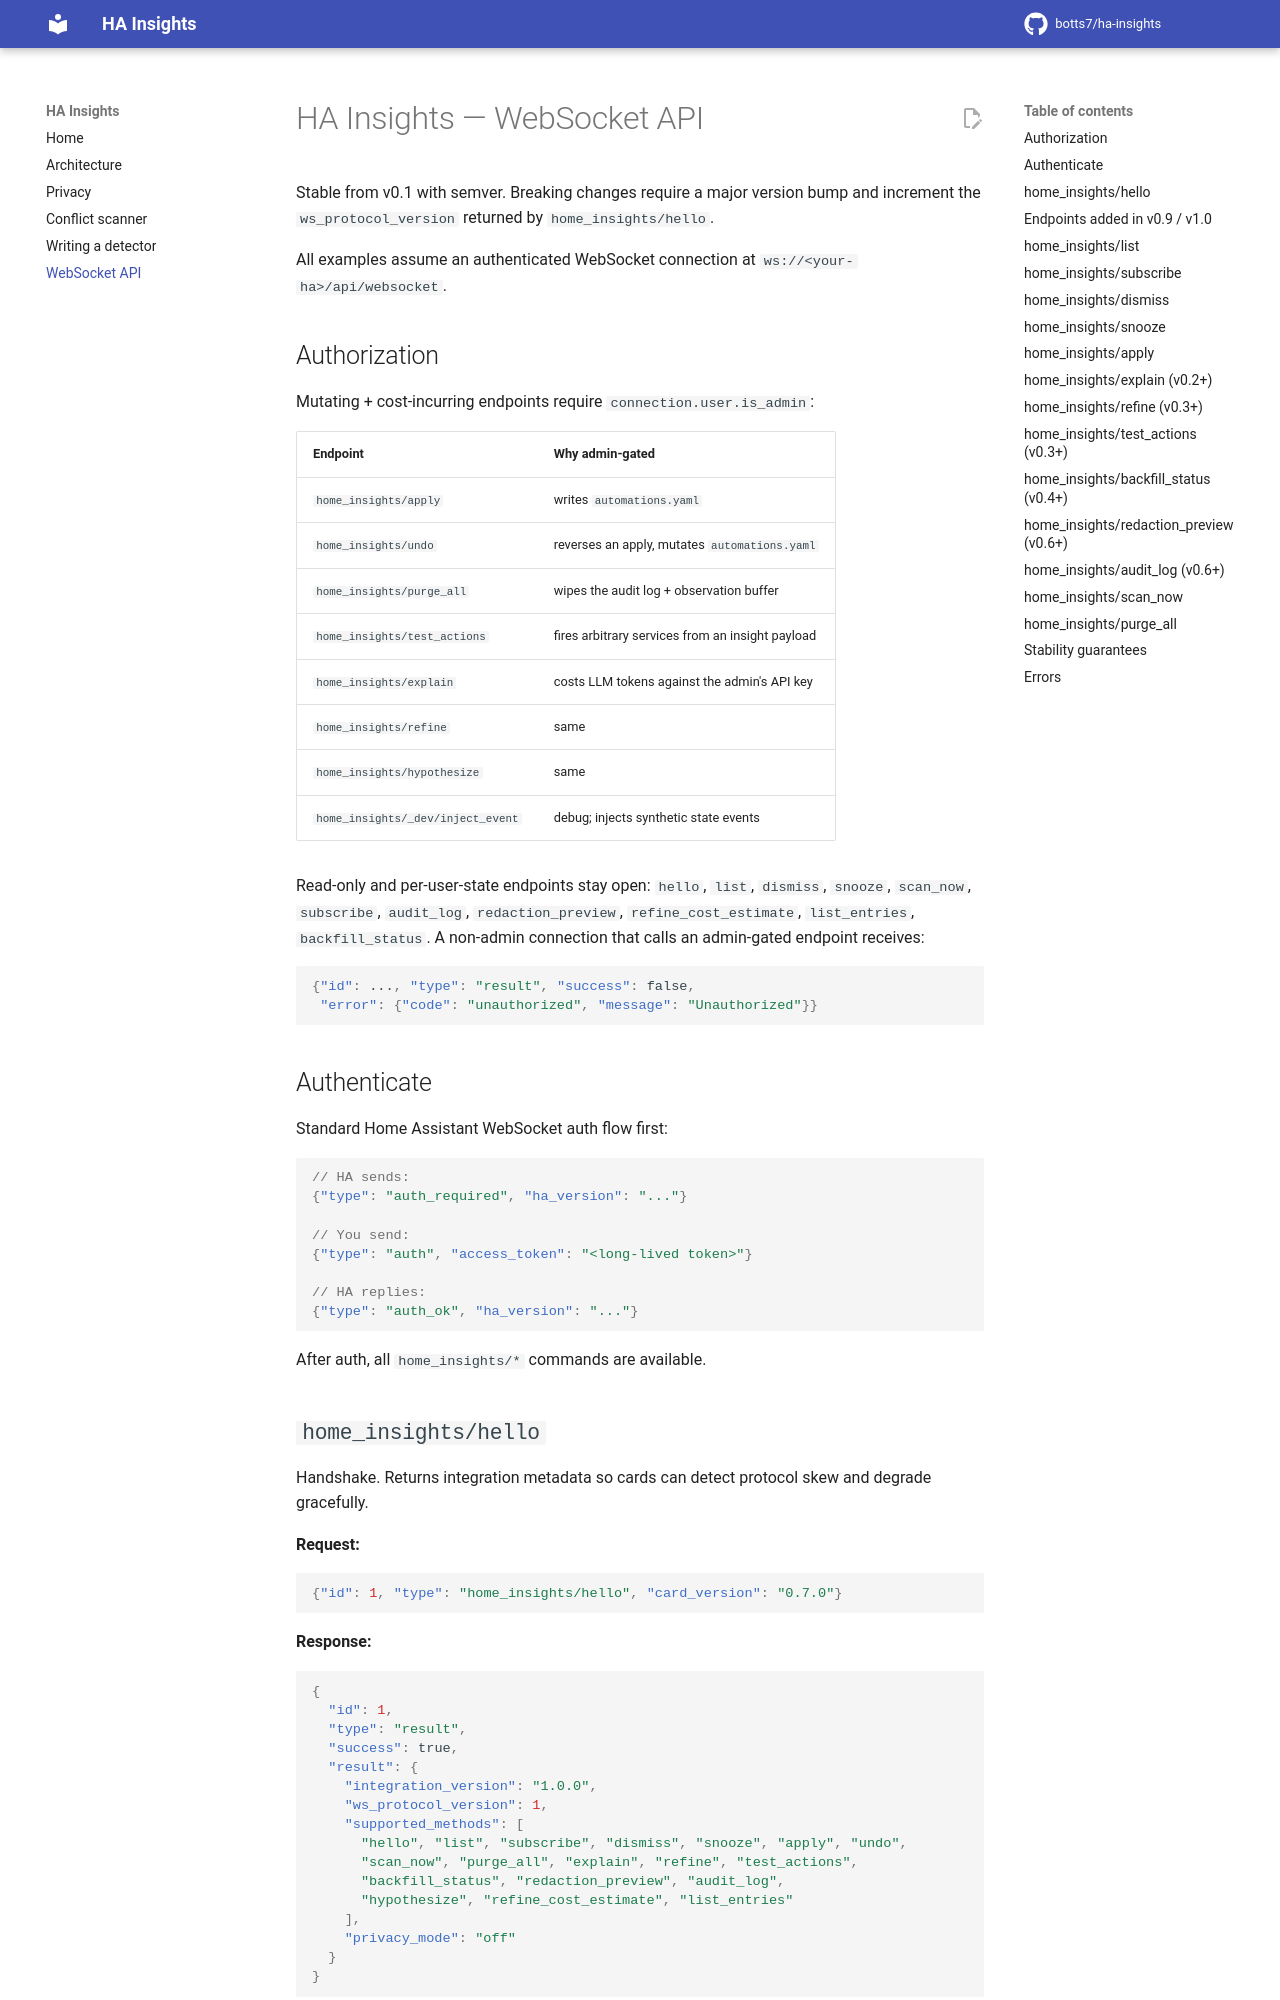

repository: botts7/ha-insights · page: ws-api/index.html · generator: mkdocs

# HA Insights — WebSocket API

Stable from v0.1 with semver. Breaking changes require a major version bump and increment the `ws_protocol_version` returned by `home_insights/hello`.

All examples assume an authenticated WebSocket connection at `ws://<your-ha>/api/websocket`.

## Authorization

Mutating + cost-incurring endpoints require `connection.user.is_admin`:

| Endpoint | Why admin-gated |
|---|---|
| `home_insights/apply` | writes `automations.yaml` |
| `home_insights/undo` | reverses an apply, mutates `automations.yaml` |
| `home_insights/purge_all` | wipes the audit log + observation buffer |
| `home_insights/test_actions` | fires arbitrary services from an insight payload |
| `home_insights/explain` | costs LLM tokens against the admin's API key |
| `home_insights/refine` | same |
| `home_insights/hypothesize` | same |
| `home_insights/_dev/inject_event` | debug; injects synthetic state events |

Read-only and per-user-state endpoints stay open: `hello`, `list`, `dismiss`, `snooze`, `scan_now`, `subscribe`, `audit_log`, `redaction_preview`, `refine_cost_estimate`, `list_entries`, `backfill_status`. A non-admin connection that calls an admin-gated endpoint receives:

```json
{"id": ..., "type": "result", "success": false,
 "error": {"code": "unauthorized", "message": "Unauthorized"}}
```

## Authenticate

Standard Home Assistant WebSocket auth flow first:

```json
// HA sends:
{"type": "auth_required", "ha_version": "..."}

// You send:
{"type": "auth", "access_token": "<long-lived token>"}

// HA replies:
{"type": "auth_ok", "ha_version": "..."}
```

After auth, all `home_insights/*` commands are available.

## `home_insights/hello`

Handshake. Returns integration metadata so cards can detect protocol skew and degrade gracefully.

**Request:**
```json
{"id": 1, "type": "home_insights/hello", "card_version": "0.7.0"}
```

**Response:**
```json
{
  "id": 1,
  "type": "result",
  "success": true,
  "result": {
    "integration_version": "1.0.0",
    "ws_protocol_version": 1,
    "supported_methods": [
      "hello", "list", "subscribe", "dismiss", "snooze", "apply", "undo",
      "scan_now", "purge_all", "explain", "refine", "test_actions",
      "backfill_status", "redaction_preview", "audit_log",
      "hypothesize", "refine_cost_estimate", "list_entries"
    ],
    "privacy_mode": "off"
  }
}
```
